Run: headless pygame with SDL's dummy video driver; simulated clock (each Clock.tick advances the game by its frame time, no real sleeping); random seed 0; keys injected as events and as key.get_pressed() state; no mouse input.
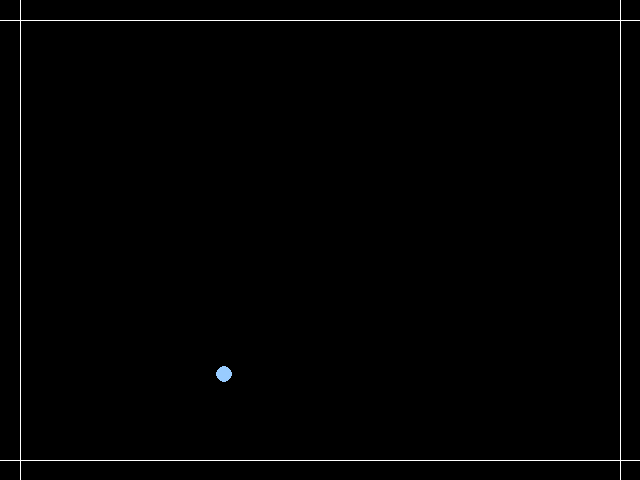
Frame 1 of 3 · flips 1–60 · no input
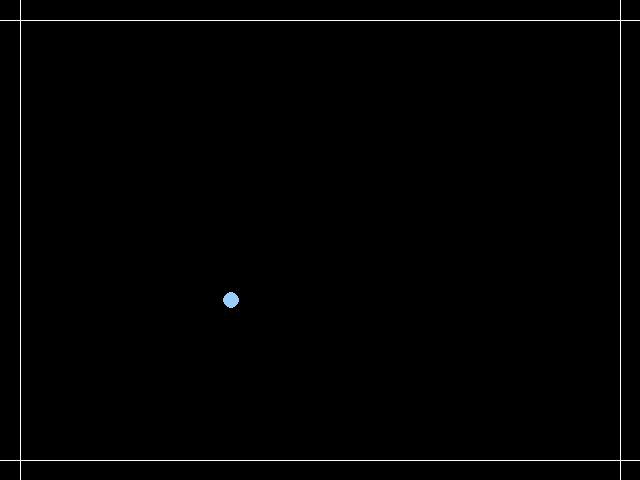
Frame 2 of 3 · flips 61–180 · tapped SPACE, RETURN · held RIGHT (→), D
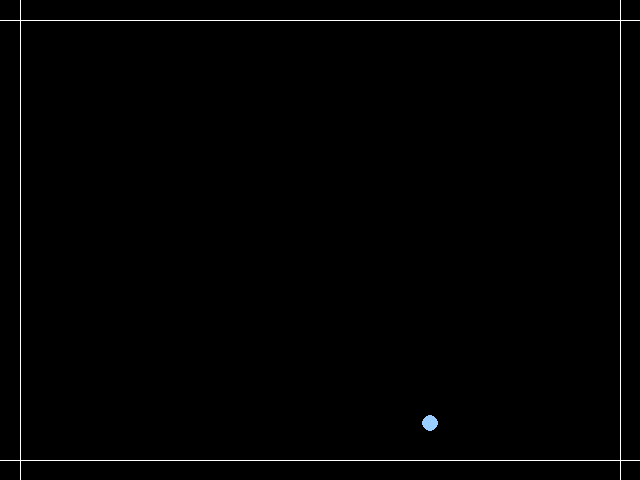
Frame 3 of 3 · flips 181–300 · held DOWN (↓), S

The pygame program that drew these frames:

import pygame
import time
import math

marge=20 #marge du terrain sur l'écran
c_g=9.81 #constante gravitationnel
c_xs=640 #taile en pixel de la longueur
c_ys=480 #taille en pixel de la hauteur
c_hr=8 #hauteur du plafond en metre
c_hterrainp=c_ys-(marge*2) #hauteur du terrain
c_lterrain=(c_hr*(c_xs-marge*2))/c_hterrainp #environ 11.63 m longueur terrain
coeffpix2m=c_hr/c_hterrainp #coefficient de conversion de pixel à mètre
coeffm2pix=c_hterrainp/c_hr #coefficient de conversion de mètre à pixel
c_amortissement=0.5 #coefficient d'amortissement
c_seuilv=0.9 #seuil de vitesse auquel la balle s'arrête
c_rayonball=0.15 #rayon de la balle

pygame.init()
pygame.display.set_caption("game")
screen = pygame.display.set_mode((c_xs,c_ys))

#convertie les coordonnées dans le repère physique classique dans le repère inversé de Pygame
def chgtrepere(xp,yp):
    xs=xp+marge
    ys=(c_ys-yp)-marge
    return xs,ys

#dessine la ball à partir des coordonnés physiques du moteur
def ball(xp,yp):
    global coeffm2pix
    xp = xp * coeffm2pix
    yp = yp * coeffm2pix
    xs, ys = chgtrepere(xp, yp)
    rayon=c_rayonball*coeffm2pix
    pygame.draw.circle(screen, (153, 204, 255),(xs, ys), rayon)
    pygame.display.flip()

# dessine l'axe physique du jeu
def drawaxe():
    white = (255, 255, 255)
    pygame.draw.line(screen, white, (0, c_ys-marge), (c_xs, c_ys-marge), 1)
    pygame.draw.line(screen, white, (marge, c_ys), (marge, 0), 1)
    pygame.draw.line(screen, white, (c_xs - marge,c_ys), (c_xs-marge,0), 1)
    pygame.draw.line(screen, white, (0,marge),(c_xs,marge), 1)

#calcule la vitesse d'un vecteur en fonction de son angle, de sa composante en x et y et du temps t
def vitesse(angle,vi,t):
    global c_g
    vx=vi*math.cos(angle)
    vy=-c_g*t+vi*math.sin(angle)
    return vx,vy

#calcule la norme d'un vecteur
def norme(x,y):
    norm=math.sqrt(x**2+y**2)
    return norm

#calcule le produit scalaire
def scalaire(x1,y1,x2,y2):
    return x1*x2+y1*y2

#calcule l'angle entre deux vecteurs
def angle(x1,y1,x2,y2):
    dot = x1 * x2 + y1 * y2  # dot product between [x1, y1] and [x2, y2]
    det = x1 * y2 - y1 * x2  # determinant
    angle = math.atan2(det, dot)  # atan2(y, x) or atan2(sin, cos)
    return angle

#effectue une rotation de vecteur selon un certain angle donné
def rotationvecteur(x,y,angle):
    xf=x*math.cos(angle)-y*math.sin(angle)
    yf=x*math.sin(angle)+y*math.cos(angle)
    return round(xf,4),round(yf,4)

#calcule l'angle de réflexion après une collision
def anglereflexion(nx,ny,vx,vy):
    nrx,nry=rotationvecteur(nx,ny,-math.pi/2)
    angler=angle(vx,vy,nrx,nry)
    anglecorrection=angle(1,0,nrx,nry)
    return angler+anglecorrection

#calcule la norme de la surface après une collision
def collision(x,y):
    nx=0
    ny=0
    if(y<=c_rayonball): #sol
        nx=0
        ny=1
        y=c_rayonball
    if (x>=c_lterrain-c_rayonball): #mur droit
        nx=-1
        ny=0
        x=c_lterrain-c_rayonball
    if (x<=c_rayonball): #mur gauche
        nx=1
        ny=0
        x=c_rayonball
    if (y>=c_hr-c_rayonball): #plafond
        nx=0
        ny=-1
        y=c_hr-c_rayonball
    return nx,ny,x,y

#calcule la trajectoire d'un projectile
def projectile(xi,yi,angle,vi,t):
    x=vi*math.cos(angle)*t+xi
    y=-c_g*(t**2/2)+vi*math.sin(angle)*t+yi
    return x,y

#effectue un shoot tant que la balle ne se cogne pas contre une surface
def shoot(v0,angle,x0,y0):
    t=0
    choc=0
    while choc==0: #tant qu'il n'y a pas de collision, la balle tombe
        time.sleep(0.01)
        t = t + 0.01
        xp,yp=projectile(x0,y0,angle,v0,t)
        vx,vy=vitesse(angle, v0, t)
        screen.fill((0, 0, 0))
        drawaxe()
        ball(xp, yp)
        nx,ny,xp,yp=collision(xp,yp) #determine s'il y a une collision
        choc=norme(nx,ny)

    return vx,vy,xp,yp,nx,ny

t=0
drawaxe()
v0=100 #parametre qu'on peut varier
x0=3   #parametre qu'on peut varier
y0=3   #parametre qu'on peut varier
#nx=0
#ny=0
ang=0.75 #parametre qu'on peut varier
while (v0>c_seuilv): 
    vx,vy,xp,yp,nx,ny=shoot(v0,ang,x0,y0)
    t = 0
    vc = norme(vx, vy)
    v0 = vc * c_amortissement
    anglereflex = anglereflexion(nx,ny,vx,vy)
    x0 = xp
    y0 = yp
    ang=anglereflex

#affiche la fenêtre de jeu
run = True
while run == True:
    for event in pygame.event.get():
        if event.type == pygame.QUIT:
            run = False
            pygame.quit()
            print("Fermeture du jeu")
